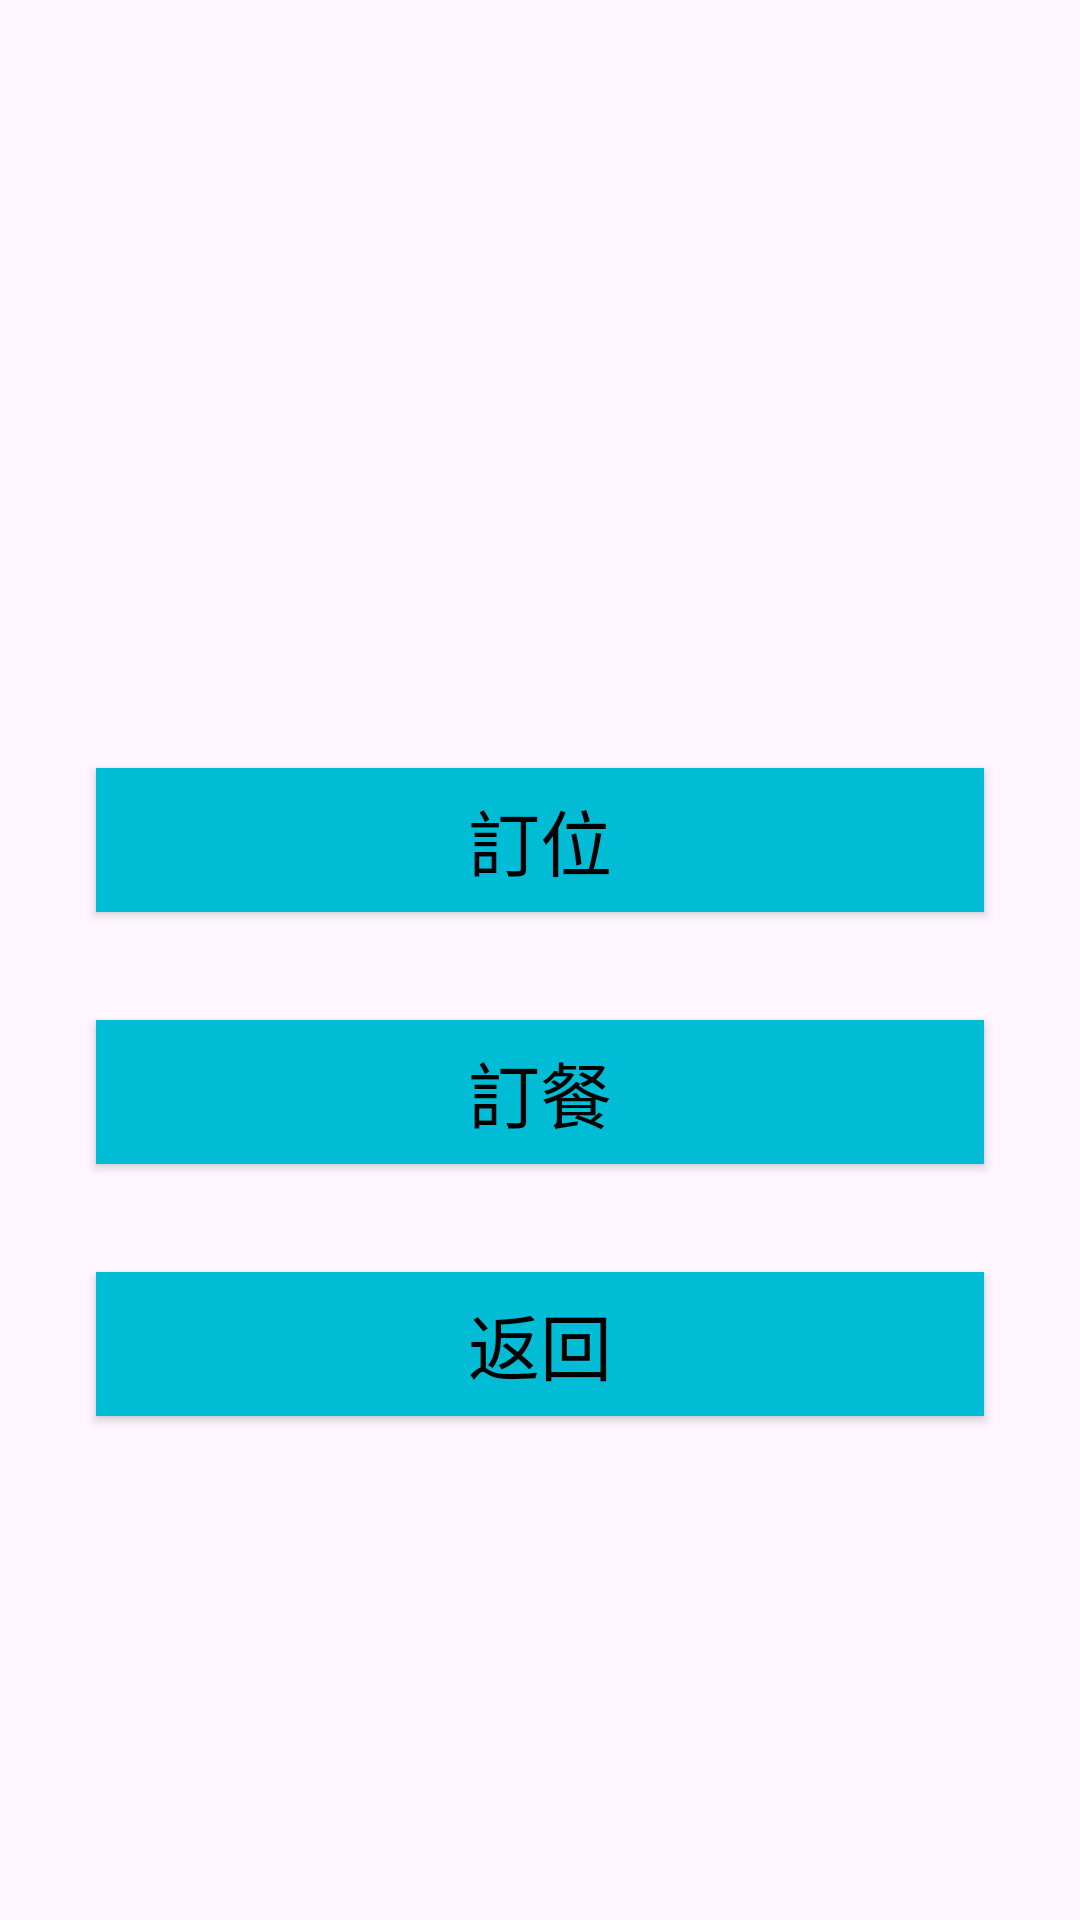

Produce the Android XML layout that renders to this screen, including the resource entries it uses.
<!-- AndroidManifest.xml: application theme Theme.Hungry -->
<!-- res/layout/activity_customer_selection.xml -->
<?xml version="1.0" encoding="utf-8"?>
<androidx.constraintlayout.widget.ConstraintLayout xmlns:android="http://schemas.android.com/apk/res/android"
    xmlns:app="http://schemas.android.com/apk/res-auto"
    xmlns:tools="http://schemas.android.com/tools"
    android:id="@+id/main"
    android:layout_width="match_parent"
    android:layout_height="match_parent"
    tools:context=".Customer_selection">

    <androidx.appcompat.widget.AppCompatButton
        android:id="@+id/button"
        android:layout_width="0dp"
        android:layout_height="wrap_content"
        android:layout_marginStart="32dp"
        android:layout_marginTop="256dp"
        android:layout_marginEnd="32dp"
        android:background="#00BCD4"
        android:text="訂位"
        android:textColor="@color/black"
        android:textSize="24sp"
        app:layout_constraintEnd_toEndOf="parent"
        app:layout_constraintStart_toStartOf="parent"
        app:layout_constraintTop_toTopOf="parent" />

    <androidx.appcompat.widget.AppCompatButton
        android:id="@+id/button2"
        android:layout_width="0dp"
        android:layout_height="wrap_content"
        android:layout_marginStart="32dp"
        android:layout_marginTop="36dp"
        android:layout_marginEnd="32dp"
        android:background="#00BCD4"
        android:text="訂餐"
        android:textColor="@color/black"
        android:textSize="24sp"
        app:layout_constraintEnd_toEndOf="parent"
        app:layout_constraintStart_toStartOf="parent"
        app:layout_constraintTop_toBottomOf="@+id/button" />

    <androidx.appcompat.widget.AppCompatButton
        android:id="@+id/button3"
        android:layout_width="0dp"
        android:layout_height="wrap_content"
        android:layout_marginStart="32dp"
        android:layout_marginTop="36dp"
        android:layout_marginEnd="32dp"
        android:background="#00BCD4"
        android:text="返回"
        android:textColor="@color/black"
        android:textSize="24sp"
        app:layout_constraintEnd_toEndOf="parent"
        app:layout_constraintStart_toStartOf="parent"
        app:layout_constraintTop_toBottomOf="@+id/button2" />
</androidx.constraintlayout.widget.ConstraintLayout>
<!-- resources referenced by this layout -->
<resources>
  <color name="black">#FF000000</color>
  <style name="Theme.Hungry" parent="Base.Theme.Hungry" />
  <style name="Base.Theme.Hungry" parent="Theme.Material3.DayNight.NoActionBar">
          
          
      </style>
</resources>
